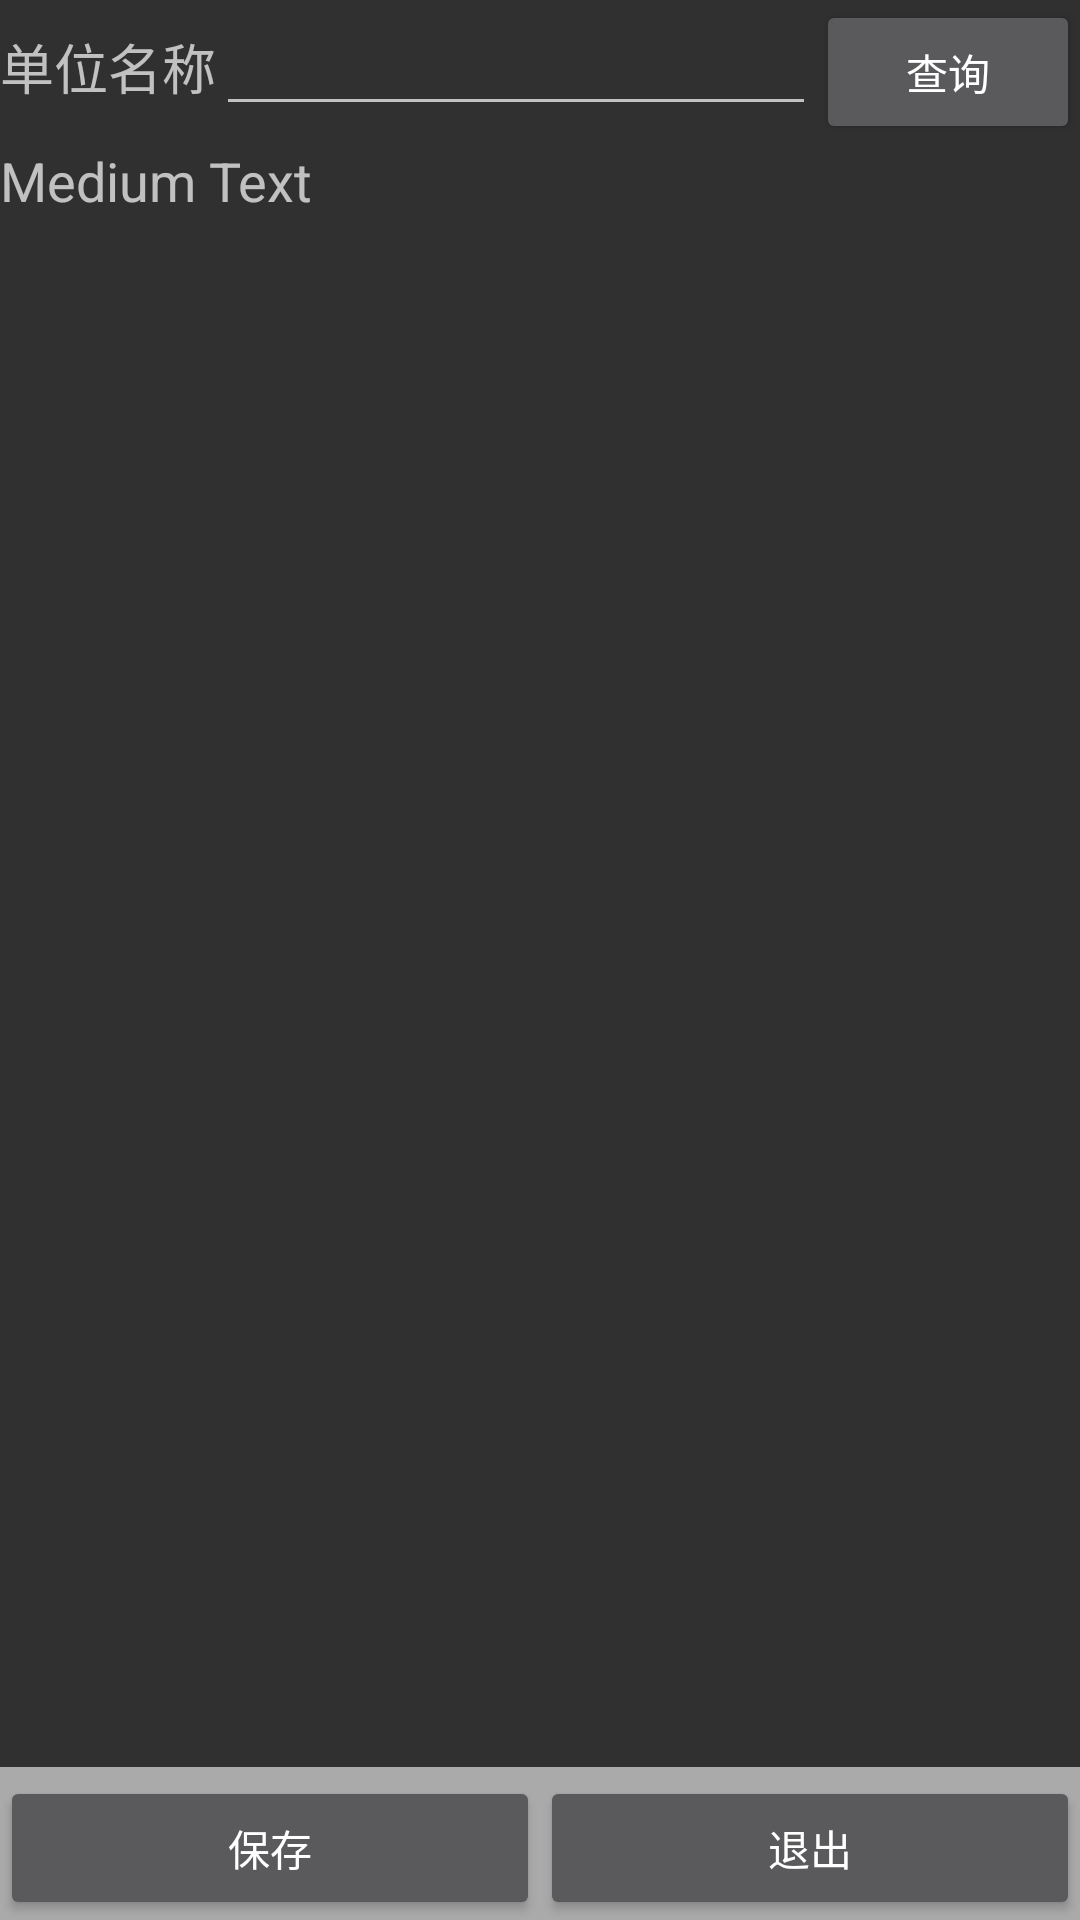

This screen was rendered from an Android layout file. Write that file and the resources it references.
<!-- AndroidManifest.xml: application theme AppTheme -->
<!-- res/layout/jbyw_truck_qymc.xml -->
<?xml version="1.0" encoding="utf-8"?>
<LinearLayout xmlns:android="http://schemas.android.com/apk/res/android"
    android:id="@+id/main_relative_layout"
    android:layout_width="fill_parent"
    android:layout_height="fill_parent"
    android:orientation="vertical" >

    <LinearLayout
        android:id="@+id/unless_linear"
        android:layout_width="0px"
        android:layout_height="0px"
        android:focusable="true"
        android:orientation="horizontal"
        android:focusableInTouchMode="true" />

    <LinearLayout
        android:layout_width="fill_parent"
        android:layout_height="wrap_content"
        android:orientation="horizontal" >

        <TextView
            android:id="@+id/tv2"
            android:layout_width="wrap_content"
            android:layout_height="wrap_content"
            android:text="单位名称"
            android:textAppearance="?android:attr/textAppearanceMedium" />

        <EditText
            android:id="@+id/edit_qymc"
            android:layout_width="0dip"
            android:layout_height="wrap_content"
            android:layout_weight="1"
            android:inputType="text" />

        <Button
            android:id="@+id/btn_query_qymc"
            android:layout_width="wrap_content"
            android:layout_height="wrap_content"
            android:text="@string/query" />
    </LinearLayout>

    <TextView
        android:id="@+id/tv_dw_count"
        android:layout_width="fill_parent"
        android:layout_height="wrap_content"
        android:text="Medium Text"
        android:textAppearance="?android:attr/textAppearanceMedium" />

    <ListView
        android:id="@android:id/list"
        android:layout_width="fill_parent"
        android:layout_height="0dip"
        android:layout_marginTop="5dip"
        android:layout_weight="1"
        android:focusable="true"
        android:focusableInTouchMode="true" />

    <LinearLayout
        android:id="@+id/bottom_but"
        android:layout_width="fill_parent"
        android:layout_height="wrap_content"
        android:background="#aaa"
        android:gravity="center_horizontal"
        android:orientation="horizontal"
        android:paddingTop="3dip" >


        <Button
            android:id="@+id/btn_save"
            android:layout_width="fill_parent"
            android:layout_height="wrap_content"
            android:layout_weight="1"
            android:text="@string/save" />

        <Button
            android:id="@+id/btn_cancel"
            android:layout_width="fill_parent"
            android:layout_height="wrap_content"
            android:layout_weight="1"
            android:text="@string/cancel" />
    </LinearLayout>

</LinearLayout>
<!-- resources referenced by this layout -->
<resources>
  <string name="cancel">退出</string>
  <string name="query">查询</string>
  <string name="save">保存</string>
  <style name="AppTheme" parent="Theme.AppCompat">
          
      </style>
</resources>
